Run: headless pygame with SDL's dummy video driver; simulated clock (each Clock.tick advances the game by its frame time, no real sleeping); random seed 0; keys injected as events and as key.get_pressed() state; no mouse input; restart key R tapped at the start of phases 3 and 4.
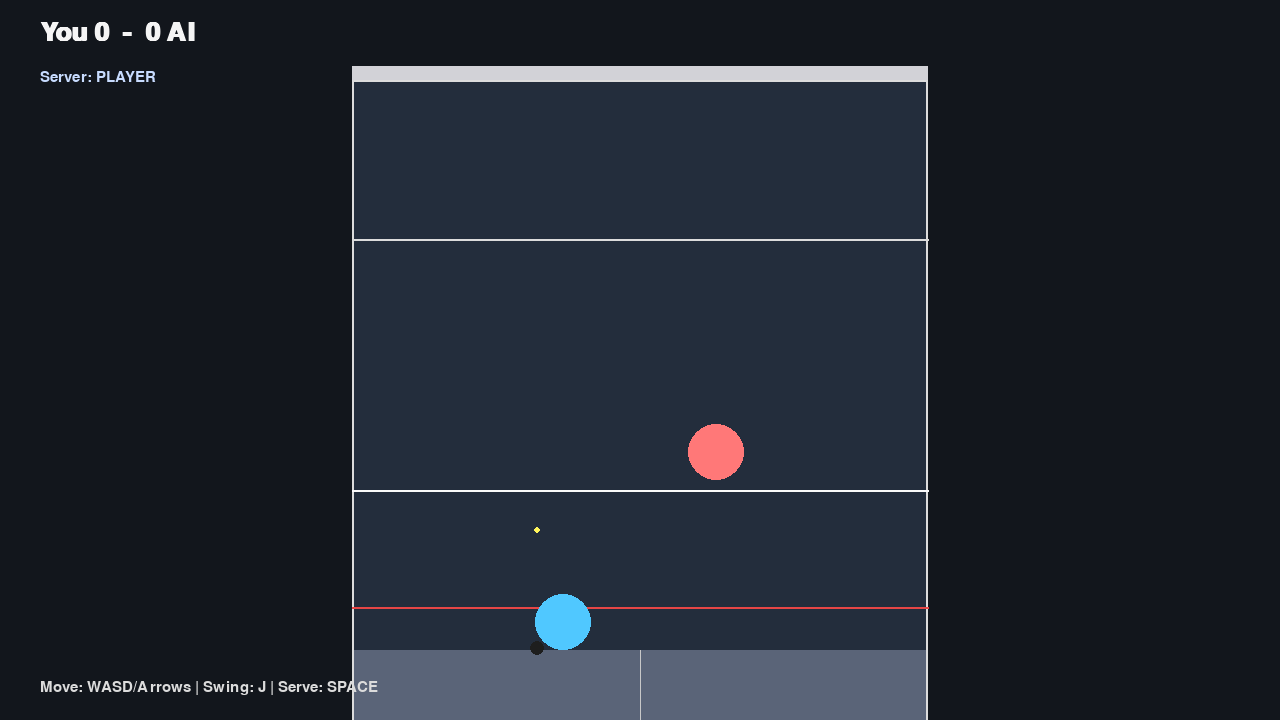
Frame 1 of 4 · flips 1–60 · no input
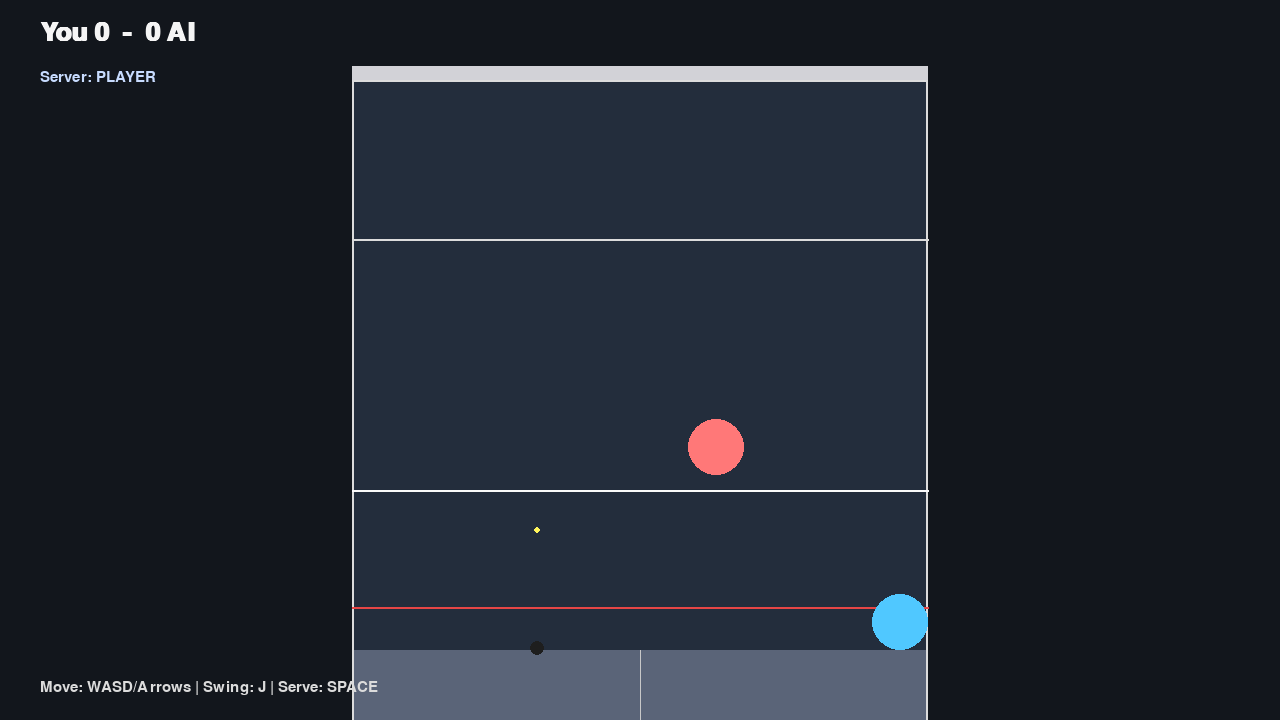
Frame 2 of 4 · flips 61–180 · tapped SPACE, RETURN · held RIGHT (→), D
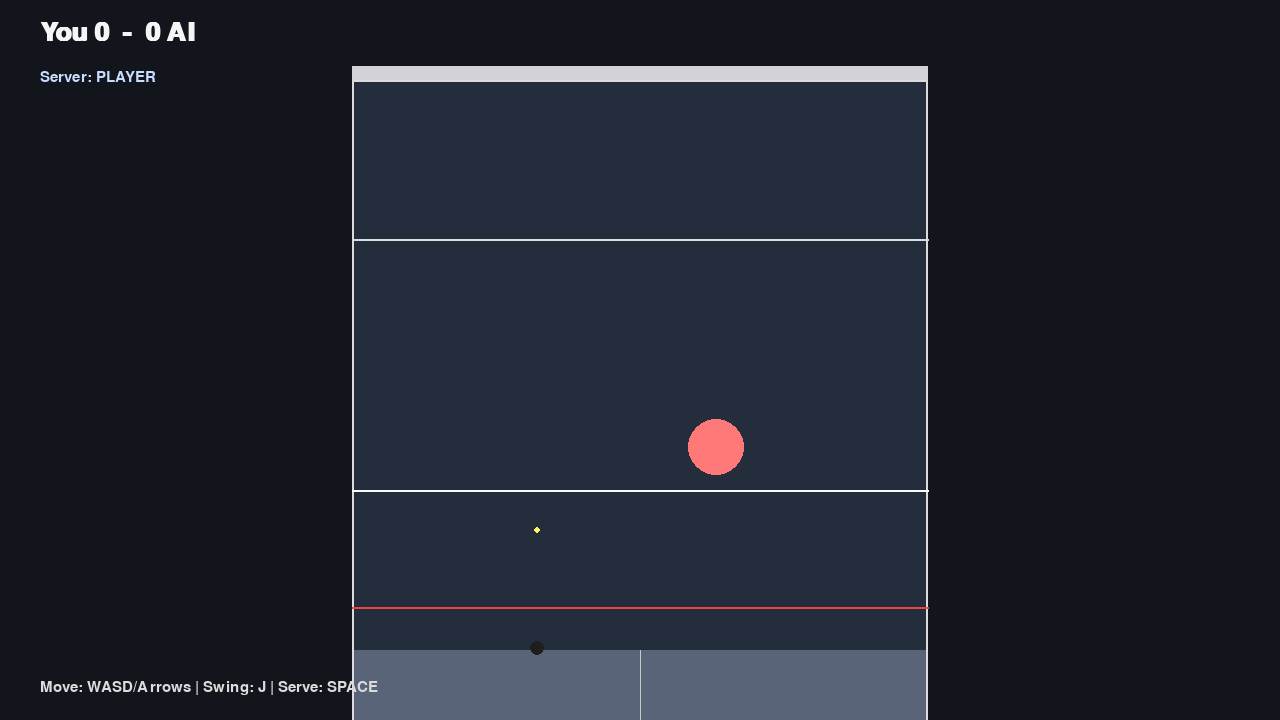
Frame 3 of 4 · flips 181–300 · tapped R · held DOWN (↓), S
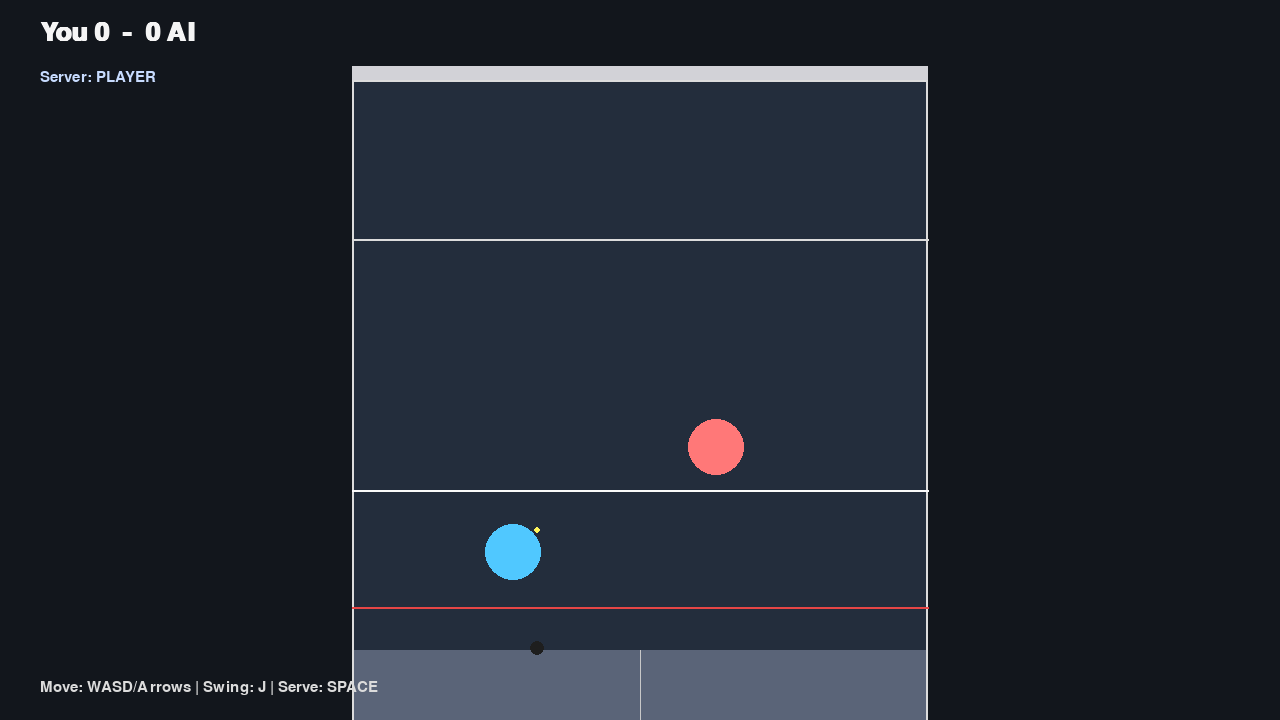
Frame 4 of 4 · flips 301–420 · tapped R · held LEFT (←), A, UP (↑), W

The pygame program that drew these frames:

import math
import random
import sys
from dataclasses import dataclass

import pygame
from pygame.math import Vector2


WIDTH, HEIGHT = 1280, 720
FPS = 120

# Court dimensions in meters (scaled to pixels).
COURT_WIDTH_M = 6.4
COURT_LENGTH_M = 9.75
COURT_HEIGHT_M = 5.64
SCALE = 90  # px per meter

COURT_W = int(COURT_WIDTH_M * SCALE)
COURT_L = int(COURT_LENGTH_M * SCALE)

LEFT_WALL_X = (WIDTH - COURT_W) // 2
RIGHT_WALL_X = LEFT_WALL_X + COURT_W
FRONT_WALL_Y = 80
BACK_WALL_Y = FRONT_WALL_Y + COURT_L
FLOOR_Y = HEIGHT - 70

TIN_HEIGHT_M = 0.48
SERVICE_LINE_M = 1.78
OUT_LINE_M = 4.57

TIN_Y = FLOOR_Y - int(TIN_HEIGHT_M * SCALE)
SERVICE_Y = FLOOR_Y - int(SERVICE_LINE_M * SCALE)
OUT_LINE_Y = FLOOR_Y - int(OUT_LINE_M * SCALE)

GRAVITY = 28.0  # m/s^2
BALL_RADIUS_M = 0.035
BALL_RADIUS = int(BALL_RADIUS_M * SCALE)

PLAYER_RADIUS = 28
PLAYER_SPEED = 6.5  # m/s
PLAYER_ACCEL = 30.0
PLAYER_FRICTION = 12.0
HIT_RANGE = 115


@dataclass
class ScoreState:
    player: int = 0
    ai: int = 0
    server: str = "player"
    game_over: bool = False
    winner: str | None = None


class Ball:
    def __init__(self):
        self.pos = Vector2(WIDTH // 2, FLOOR_Y - 180)
        self.vel = Vector2(0, 0)
        self.in_play = False
        self.floor_bounces = 0
        self.hit_by = None
        self.last_front_wall_hit = False

    def reset_for_serve(self, server: str):
        x = WIDTH * 0.42 if server == "player" else WIDTH * 0.58
        self.pos = Vector2(x, FLOOR_Y - 120)
        self.vel = Vector2(0, 0)
        self.in_play = False
        self.floor_bounces = 0
        self.hit_by = None
        self.last_front_wall_hit = False

    def serve(self, direction: float):
        speed = random.uniform(16.0, 20.0)
        vx = math.cos(direction) * speed
        vy = -math.sin(direction) * speed
        self.vel = Vector2(vx, vy)
        self.in_play = True
        self.floor_bounces = 0
        self.last_front_wall_hit = False

    def update(self, dt: float):
        if not self.in_play:
            return

        self.vel.y += GRAVITY * dt
        self.pos += self.vel * SCALE * dt

        # Side wall collisions
        if self.pos.x - BALL_RADIUS < LEFT_WALL_X:
            self.pos.x = LEFT_WALL_X + BALL_RADIUS
            self.vel.x *= -0.92
        elif self.pos.x + BALL_RADIUS > RIGHT_WALL_X:
            self.pos.x = RIGHT_WALL_X - BALL_RADIUS
            self.vel.x *= -0.92

        # Front wall collision (must be above tin)
        if self.pos.y - BALL_RADIUS < FRONT_WALL_Y:
            self.pos.y = FRONT_WALL_Y + BALL_RADIUS
            self.vel.y *= -0.96
            self.last_front_wall_hit = True

        # Back wall collision
        if self.pos.y + BALL_RADIUS > BACK_WALL_Y:
            self.pos.y = BACK_WALL_Y - BALL_RADIUS
            self.vel.y *= -0.85

        # Floor collision/bounce
        if self.pos.y + BALL_RADIUS >= FLOOR_Y:
            self.pos.y = FLOOR_Y - BALL_RADIUS
            self.vel.y *= -0.68
            self.vel.x *= 0.96
            self.floor_bounces += 1

            # Kill tiny bounces to avoid jitter
            if abs(self.vel.y) < 1.6:
                self.vel.y = 0


class Player:
    def __init__(self):
        self.pos = Vector2(WIDTH * 0.44, FLOOR_Y - PLAYER_RADIUS)
        self.vel = Vector2(0, 0)

    def update(self, dt: float, keys):
        desired = Vector2(0, 0)
        if keys[pygame.K_a] or keys[pygame.K_LEFT]:
            desired.x -= 1
        if keys[pygame.K_d] or keys[pygame.K_RIGHT]:
            desired.x += 1
        if keys[pygame.K_w] or keys[pygame.K_UP]:
            desired.y -= 1
        if keys[pygame.K_s] or keys[pygame.K_DOWN]:
            desired.y += 1

        if desired.length_squared() > 0:
            desired = desired.normalize() * PLAYER_SPEED * SCALE
            accel = (desired - self.vel) * min(1.0, PLAYER_ACCEL * dt)
            self.vel += accel
        else:
            self.vel *= max(0.0, 1.0 - PLAYER_FRICTION * dt)

        self.pos += self.vel * dt

        self.pos.x = max(LEFT_WALL_X + PLAYER_RADIUS, min(RIGHT_WALL_X - PLAYER_RADIUS, self.pos.x))
        self.pos.y = max(FRONT_WALL_Y + 230, min(BACK_WALL_Y - PLAYER_RADIUS, self.pos.y))


class AIPlayer:
    def __init__(self):
        self.pos = Vector2(WIDTH * 0.56, FLOOR_Y - PLAYER_RADIUS)
        self.vel = Vector2(0, 0)

    def update(self, dt: float, ball: Ball):
        target = Vector2(WIDTH * 0.56, FRONT_WALL_Y + COURT_L * 0.42)
        if ball.in_play:
            # Move toward expected interception point near back half.
            target = Vector2(
                max(LEFT_WALL_X + PLAYER_RADIUS, min(RIGHT_WALL_X - PLAYER_RADIUS, ball.pos.x + random.uniform(-20, 20))),
                max(FRONT_WALL_Y + 230, min(BACK_WALL_Y - PLAYER_RADIUS, ball.pos.y + 120)),
            )

        desired = target - self.pos
        if desired.length_squared() > 15:
            desired = desired.normalize() * PLAYER_SPEED * 0.86 * SCALE
            self.vel += (desired - self.vel) * min(1.0, PLAYER_ACCEL * 0.8 * dt)
        else:
            self.vel *= max(0.0, 1.0 - PLAYER_FRICTION * dt)

        self.pos += self.vel * dt
        self.pos.x = max(LEFT_WALL_X + PLAYER_RADIUS, min(RIGHT_WALL_X - PLAYER_RADIUS, self.pos.x))
        self.pos.y = max(FRONT_WALL_Y + 230, min(BACK_WALL_Y - PLAYER_RADIUS, self.pos.y))


class Game:
    def __init__(self):
        pygame.init()
        pygame.display.set_caption("Squash Sim")
        self.screen = pygame.display.set_mode((WIDTH, HEIGHT))
        self.clock = pygame.time.Clock()
        self.font = pygame.font.SysFont("consolas", 22)
        self.big = pygame.font.SysFont("consolas", 38, bold=True)

        self.player = Player()
        self.ai = AIPlayer()
        self.ball = Ball()
        self.score = ScoreState()
        self.ball.reset_for_serve(self.score.server)

    def swing(self, hitter: str):
        actor = self.player if hitter == "player" else self.ai
        to_ball = self.ball.pos - actor.pos
        if to_ball.length() > HIT_RANGE:
            return False

        toward_front = Vector2(0, -1)
        side = random.uniform(-0.6, 0.6)
        power = random.uniform(18, 24)
        hit_vec = Vector2(side, toward_front.y).normalize() * power

        # add lift if ball is low
        if self.ball.pos.y > FLOOR_Y - 140:
            hit_vec.y -= random.uniform(4.0, 7.0)

        self.ball.vel = hit_vec
        self.ball.in_play = True
        self.ball.floor_bounces = 0
        self.ball.hit_by = hitter
        self.ball.last_front_wall_hit = False
        return True

    def rule_fault(self):
        # Ball must hit front wall above tin and bounce at most once
        if self.ball.floor_bounces > 1:
            return True
        if self.ball.pos.y <= TIN_Y and self.ball.last_front_wall_hit:
            return False
        # If ball reaches back dead area too low without front-wall hit since last shot
        if self.ball.pos.y > BACK_WALL_Y - 4 and not self.ball.last_front_wall_hit:
            return True
        return False

    def award_point(self, winner: str):
        if winner == "player":
            self.score.player += 1
        else:
            self.score.ai += 1

        self.score.server = winner

        if (self.score.player >= 11 or self.score.ai >= 11) and abs(self.score.player - self.score.ai) >= 2:
            self.score.game_over = True
            self.score.winner = winner

        self.ball.reset_for_serve(self.score.server)

    def update(self, dt: float):
        keys = pygame.key.get_pressed()
        self.player.update(dt, keys)
        self.ai.update(dt, self.ball)
        self.ball.update(dt)

        if not self.score.game_over:
            # Serve controls
            if not self.ball.in_play:
                if self.score.server == "player" and keys[pygame.K_SPACE]:
                    self.ball.serve(direction=math.radians(80))
                    self.ball.hit_by = "player"
                elif self.score.server == "ai":
                    self.ball.serve(direction=math.radians(100))
                    self.ball.hit_by = "ai"

            # Player swing
            if keys[pygame.K_j]:
                self.swing("player")

            # AI swing when close and ball on its side
            if self.ball.in_play and (self.ball.pos - self.ai.pos).length() < HIT_RANGE * 0.9 and self.ball.pos.y > FRONT_WALL_Y + 140:
                if random.random() < 0.18:
                    self.swing("ai")

            # Rule checks
            if self.rule_fault():
                winner = "ai" if self.ball.hit_by == "player" else "player"
                self.award_point(winner)

            # Out of bounds by side/top (approx)
            if self.ball.pos.y < OUT_LINE_Y - 15:
                winner = "ai" if self.ball.hit_by == "player" else "player"
                self.award_point(winner)

    def draw_court(self):
        s = self.screen
        s.fill((18, 22, 28))

        # Glass/back area
        pygame.draw.rect(s, (35, 45, 60), (LEFT_WALL_X, FRONT_WALL_Y, COURT_W, COURT_L))
        pygame.draw.rect(s, (90, 100, 120), (LEFT_WALL_X, FLOOR_Y, COURT_W, HEIGHT - FLOOR_Y))

        # Court lines
        pygame.draw.rect(s, (220, 220, 220), (LEFT_WALL_X, FRONT_WALL_Y, COURT_W, COURT_L), 2)
        pygame.draw.line(s, (230, 70, 70), (LEFT_WALL_X, TIN_Y), (RIGHT_WALL_X, TIN_Y), 2)
        pygame.draw.line(s, (250, 250, 250), (LEFT_WALL_X, SERVICE_Y), (RIGHT_WALL_X, SERVICE_Y), 2)
        pygame.draw.line(s, (220, 220, 220), (LEFT_WALL_X, OUT_LINE_Y), (RIGHT_WALL_X, OUT_LINE_Y), 2)
        pygame.draw.line(s, (200, 200, 200), (WIDTH // 2, FLOOR_Y), (WIDTH // 2, BACK_WALL_Y), 1)

        # Front wall shading for depth cue
        pygame.draw.rect(s, (210, 210, 215), (LEFT_WALL_X, FRONT_WALL_Y - 14, COURT_W, 14))

    def draw(self):
        self.draw_court()

        # Ball shadow
        shadow_y = FLOOR_Y
        shadow_x = self.ball.pos.x
        pygame.draw.circle(self.screen, (30, 30, 30), (int(shadow_x), int(shadow_y - 2)), BALL_RADIUS + 4)

        # Ball
        pygame.draw.circle(self.screen, (255, 245, 90), (int(self.ball.pos.x), int(self.ball.pos.y)), BALL_RADIUS)

        # Players
        pygame.draw.circle(self.screen, (80, 200, 255), (int(self.player.pos.x), int(self.player.pos.y)), PLAYER_RADIUS)
        pygame.draw.circle(self.screen, (255, 120, 120), (int(self.ai.pos.x), int(self.ai.pos.y)), PLAYER_RADIUS)

        # UI
        score = self.big.render(f"You {self.score.player}  -  {self.score.ai} AI", True, (245, 245, 245))
        self.screen.blit(score, (40, 20))

        help_txt = "Move: WASD/Arrows | Swing: J | Serve: SPACE"
        self.screen.blit(self.font.render(help_txt, True, (220, 220, 220)), (40, HEIGHT - 40))

        server_text = self.font.render(f"Server: {self.score.server.upper()}", True, (200, 220, 255))
        self.screen.blit(server_text, (40, 70))

        if self.score.game_over:
            msg = self.big.render(f"{self.score.winner.upper()} WINS! Press R to restart", True, (255, 230, 120))
            self.screen.blit(msg, (WIDTH // 2 - msg.get_width() // 2, 120))

        pygame.display.flip()

    def restart(self):
        self.player = Player()
        self.ai = AIPlayer()
        self.ball = Ball()
        self.score = ScoreState()
        self.ball.reset_for_serve(self.score.server)

    def run(self):
        while True:
            dt = self.clock.tick(FPS) / 1000.0

            for event in pygame.event.get():
                if event.type == pygame.QUIT:
                    pygame.quit()
                    sys.exit(0)
                if event.type == pygame.KEYDOWN:
                    if event.key == pygame.K_ESCAPE:
                        pygame.quit()
                        sys.exit(0)
                    if event.key == pygame.K_r and self.score.game_over:
                        self.restart()

            self.update(dt)
            self.draw()


if __name__ == "__main__":
    Game().run()
